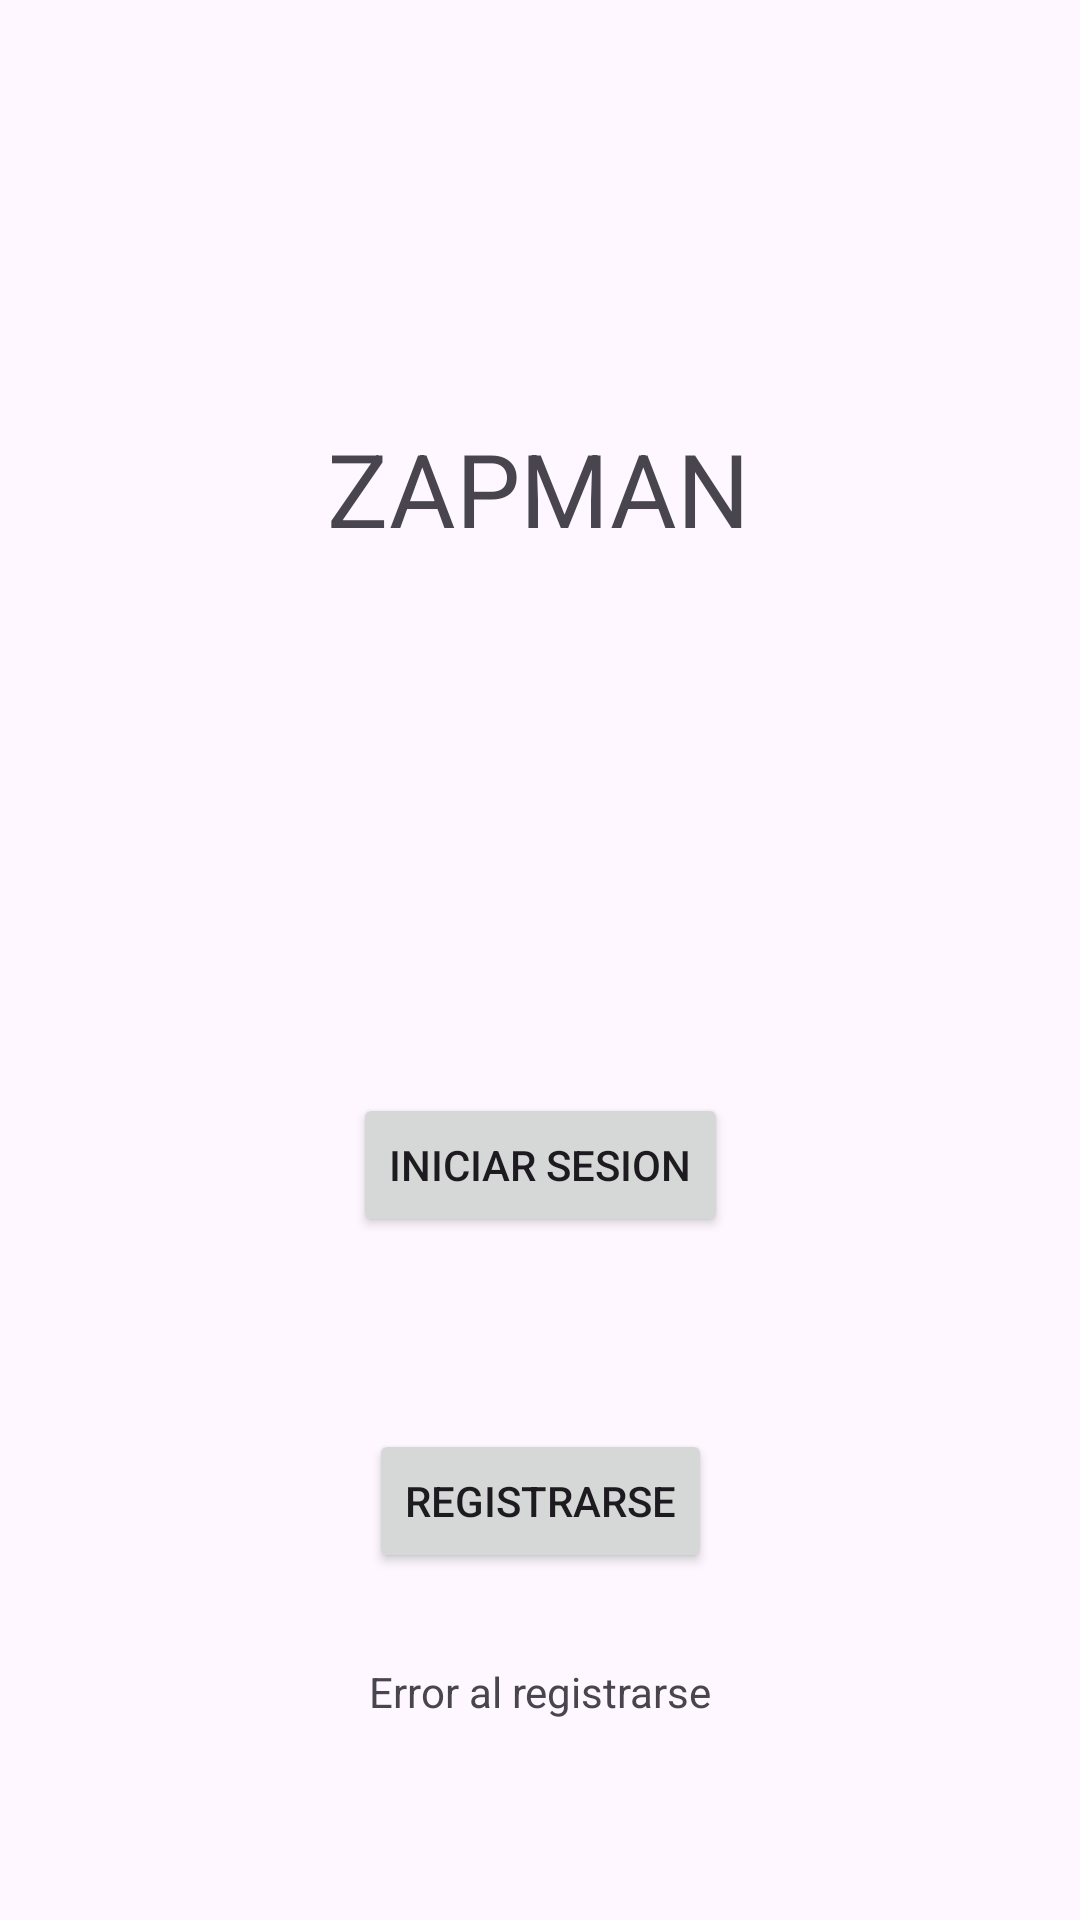

Android layout source for this screen:
<!-- AndroidManifest.xml: application theme Theme.PruebaTarea -->
<!-- res/layout/fragment_pantalla_principal.xml -->
<?xml version="1.0" encoding="utf-8"?>
<androidx.constraintlayout.widget.ConstraintLayout xmlns:android="http://schemas.android.com/apk/res/android"
    xmlns:app="http://schemas.android.com/apk/res-auto"
    xmlns:tools="http://schemas.android.com/tools"
    android:id="@+id/fragmentPantallaPrincipal"
    android:layout_width="match_parent"
    android:layout_height="match_parent"
    tools:context=".MainActivity"
    >


    <TextView
        android:id="@+id/Zapman"
        android:layout_width="wrap_content"
        android:layout_height="wrap_content"
        android:layout_marginTop="140dp"
        android:text="@string/zapman"
        android:textSize="34sp"
        app:layout_constraintEnd_toEndOf="parent"
        app:layout_constraintHorizontal_bias="0.498"
        app:layout_constraintStart_toStartOf="parent"
        app:layout_constraintTop_toTopOf="parent" />

    <Button
        android:id="@+id/InSe"
        android:layout_width="wrap_content"
        android:layout_height="wrap_content"
        android:layout_marginTop="179dp"
        android:text="@string/iniciar_sesion"
        app:layout_constraintEnd_toEndOf="parent"
        app:layout_constraintStart_toStartOf="parent"

        app:layout_constraintTop_toBottomOf="@+id/Zapman" />

    <Button
        android:id="@+id/Reg"
        android:layout_width="wrap_content"
        android:layout_height="wrap_content"
        android:layout_marginTop="64dp"
        android:text="@string/registrarse"
        app:layout_constraintEnd_toEndOf="parent"
        app:layout_constraintStart_toStartOf="parent"
        app:layout_constraintTop_toBottomOf="@+id/InSe" />

    <TextView
        android:id="@+id/LinkError"
        android:layout_width="wrap_content"
        android:layout_height="wrap_content"
        android:layout_marginTop="30dp"
        android:clickable="true"
        android:focusable="true"
        android:text="@string/error_al_registrarse"
        app:layout_constraintEnd_toEndOf="parent"
        app:layout_constraintStart_toStartOf="parent"
        app:layout_constraintTop_toBottomOf="@+id/Reg" />

</androidx.constraintlayout.widget.ConstraintLayout>
<!-- resources referenced by this layout -->
<resources>
  <string name="error_al_registrarse">Error al registrarse</string>
  <string name="iniciar_sesion">Iniciar Sesion</string>
  <string name="registrarse">Registrarse</string>
  <string name="zapman">ZAPMAN</string>
  <style name="Theme.PruebaTarea" parent="Base.Theme.PruebaTarea" />
  <style name="Base.Theme.PruebaTarea" parent="Theme.Material3.DayNight.NoActionBar">
          
          
      </style>
</resources>
